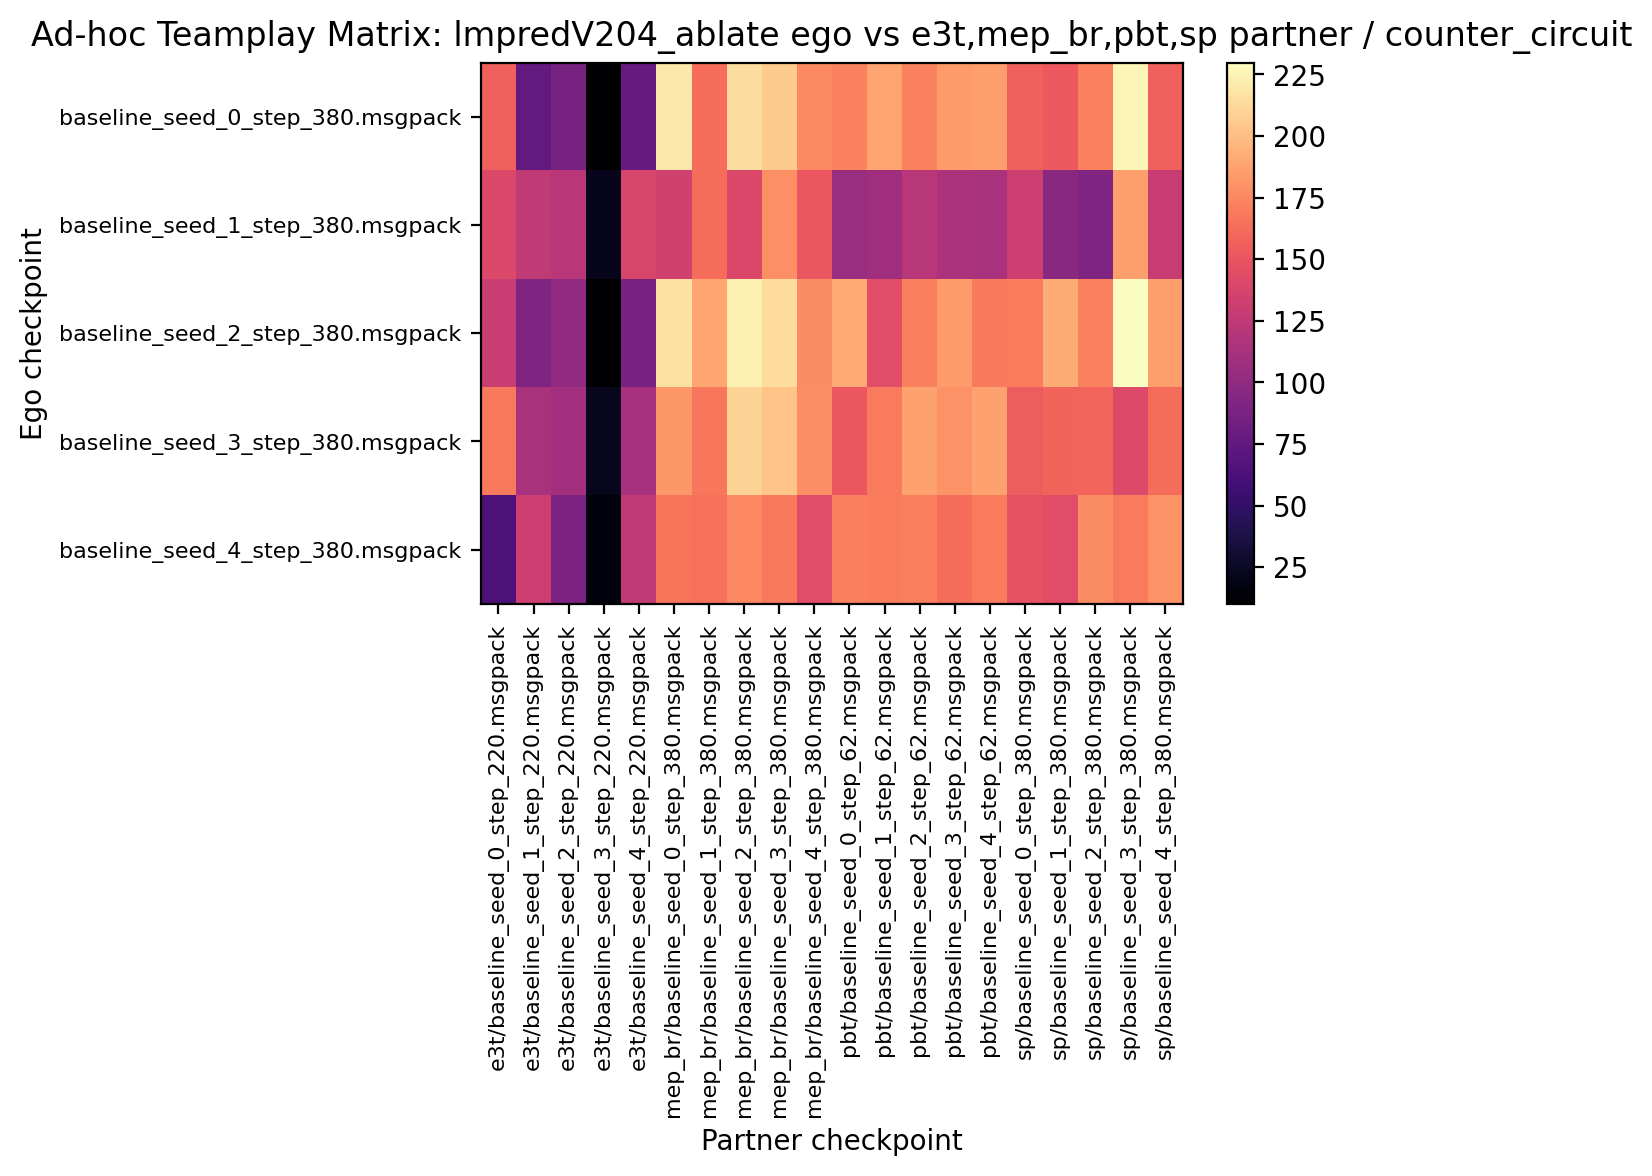

Source data for this figure (header and first rows):
156.875000, 75.937500, 86.562500, 10.156250, 77.343750, 219.843750, 162.968750, 214.531250, 206.093750, 175.781250, 173.125000, 188.125000, 172.656250, 184.218750, 185.312500, 157.343750, 152.812500, 171.562500, 226.093750, 156.718750
140.8, 125.8, 122, 21.72, 138.3, 133.8, 162.8, 139.8, 178.4, 151.2, 105.2, 108.8, 120.9, 115, 113.4, 132.3, 96.41, 91.41, 185.6, 129.2
129.7, 91.56, 100.5, 10.94, 88.75, 216.6, 188.8, 223.4, 214.1, 177, 190.9, 144.8, 171.2, 184.2, 168.1, 170.5, 191.9, 171.9, 229.8, 185.6
168.4, 113.8, 110.5, 22.34, 112.3, 182.5, 167.8, 209.4, 203.1, 177.8, 150.9, 169.1, 186.4, 179.4, 186.2, 155.2, 158.1, 159.2, 142.2, 162.2
64.22, 132.7, 89.38, 15.62, 125.6, 166.7, 164.5, 175.2, 168.6, 144.4, 171.4, 170.2, 171.4, 163.1, 169.4, 149.1, 144.8, 177, 169.1, 179.7
